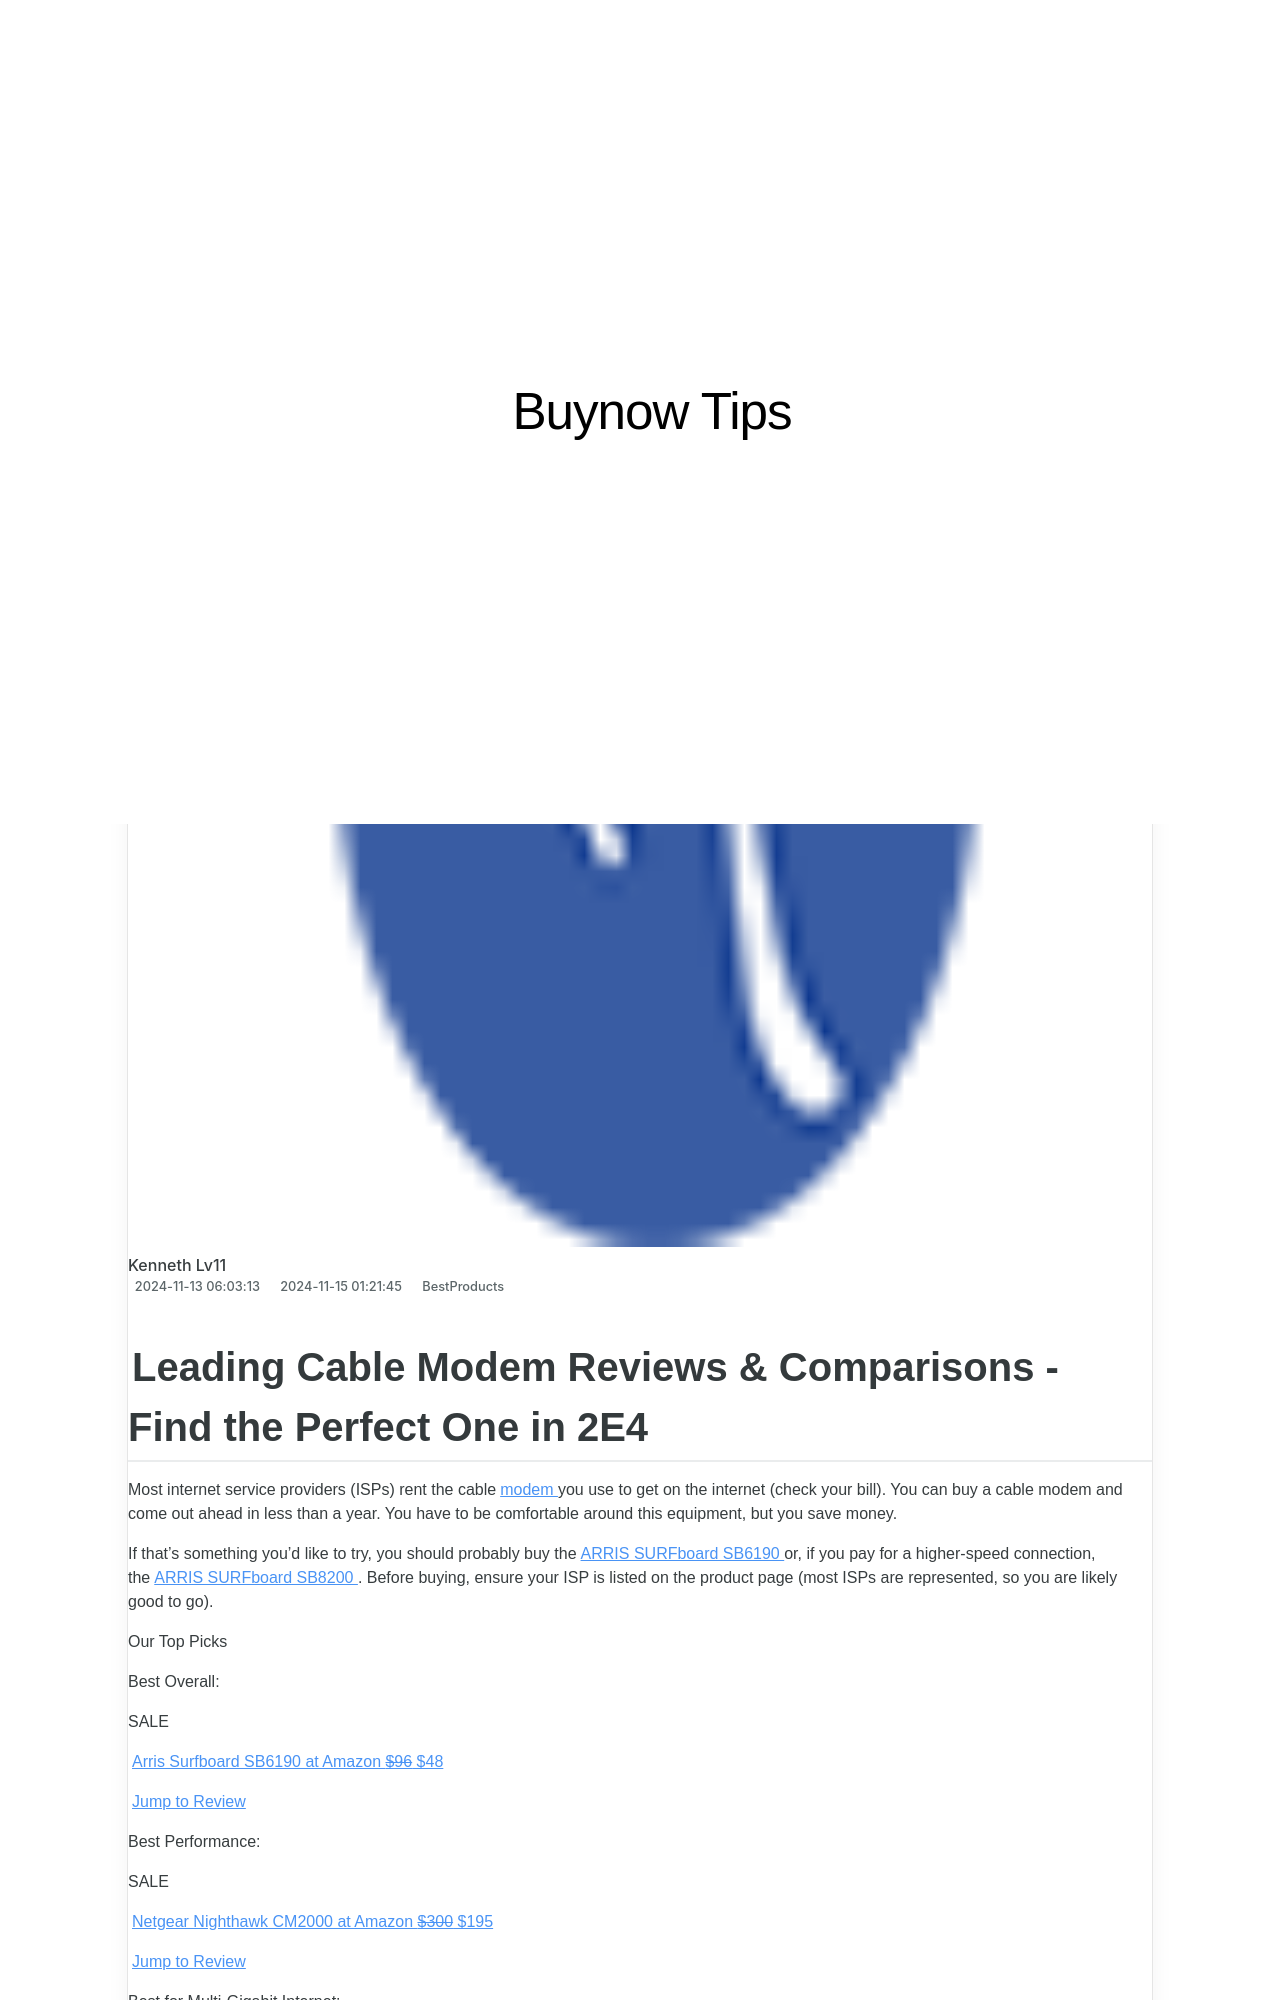

repository: techidaily/site-buynow-tips · page: 2024s-highest-ranked-cable-modems-compared-and-reviewed/index.html · generator: jekyll

---
title: 2024'S Highest-Ranked Cable Modems Compared and Reviewed
date: 2024-11-13T06:03:13.393Z
updated: 2024-11-15T01:21:45.500Z
categories:
  - BestProducts
description: This Article Describes 2024'S Highest-Ranked Cable Modems Compared and Reviewed
excerpt: This Article Describes 2024'S Highest-Ranked Cable Modems Compared and Reviewed
thumbnail: https://www.lifewire.com/thmb/TiuvZj31Es_9WO-tmbVD4AVN308=/540x405/filters:no_upscale():max_bytes(150000):strip_icc():format(webp)/124247099-56a1ad9e3df78cf7726cfc61.jpg
---

## Leading Cable Modem Reviews & Comparisons - Find the Perfect One in 2E4

 Most internet service providers (ISPs) rent the cable[modem](https://www.lifewire.com/what-is-a-modem-817861) you use to get on the internet (check your bill). You can buy a cable modem and come out ahead in less than a year. You have to be comfortable around this equipment, but you save money.

 If that’s something you’d like to try, you should probably buy the[ARRIS SURFboard SB6190](https://www.amazon.com/dp/B016PE1X5K/?tag=lifewire-onsite-prod-20&ascsubtag=4082523%7Cn07a847e20ec943c2b0d3d7a354fae45416%7C) or, if you pay for a higher-speed connection, the[ARRIS SURFboard SB8200](https://www.amazon.com/dp/B07DY16W2Z/?tag=lifewire-onsite-prod-20&ascsubtag=4082523%7Cn07a847e20ec943c2b0d3d7a354fae45416%7C) . Before buying, ensure your ISP is listed on the product page (most ISPs are represented, so you are likely good to go).

 Our Top Picks

 Best Overall:

 SALE

[Arris Surfboard SB6190 at Amazon   ~~$96~~  $48](https://www.amazon.com/dp/B016PE1X5K/?tag=lifewire-onsite-prod-20&ascsubtag=4082523%7Cn07a847e20ec943c2b0d3d7a354fae45416%7CB016PE1X5K)

[Jump to Review](https://www.lifewire.com/#toc-best-overall-arris-surfboard-sb6190-docsis-30-32x8-cable-modem)

 Best Performance:

 SALE

[Netgear Nighthawk CM2000 at Amazon   ~~$300~~  $195](https://www.amazon.com/dp/B08GWNZ9VF?tag=lifewire-onsite-prod-20&ascsubtag=4082523%7Cn07a847e20ec943c2b0d3d7a354fae45416%7CB08GWNZ9VF)

[Jump to Review](https://www.lifewire.com/#toc-best-performance-netgear-nighthawk-cm2000-docsis-31-cable-modem)

 Best for Multi-Gigabit Internet:

[Motorola MB8611 at Walmart  $260](https://www.walmart.com/ip/528073648)

[Jump to Review](https://www.lifewire.com/#toc-best-for-multi-gigabit-internet-motorola-mb8611-docsis-31-cable-modem)

 Best Design:

 SALE

[Arris Surfboard S33 at Amazon   ~~$220~~  $181](https://www.amazon.com/dp/B08FMSC5WZ?tag=lifewire-onsite-prod-20&ascsubtag=4082523%7Cn07a847e20ec943c2b0d3d7a354fae45416%7CB08FMSC5WZ)

[Jump to Review](https://www.lifewire.com/#toc-best-design-arris-surfboard-s33-docsis-31-cable-modem)

 Best Value:

 SALE

[Arris Surfboard SB8200 at Amazon   ~~$190~~  $137](https://www.amazon.com/dp/B07DY16W2Z/?tag=lifewire-onsite-prod-20&ascsubtag=4082523%7Cn07a847e20ec943c2b0d3d7a354fae45416%7CB07DY16W2Z)

[Jump to Review](https://www.lifewire.com/#toc-best-value-arris-surfboard-sb8200-docsis-31-cable-modem)

 Basic Option:

[Netgear CM500 at Amazon  $60](https://www.amazon.com/dp/B06XH46MWW?tag=lifewire-onsite-prod-20&ascsubtag=4082523%7Cn07a847e20ec943c2b0d3d7a354fae45416%7CB06XH46MWW)

[Jump to Review](https://www.lifewire.com/#toc-basic-option-netgear-cm500-docsis-30-16x4-cable-modem)
